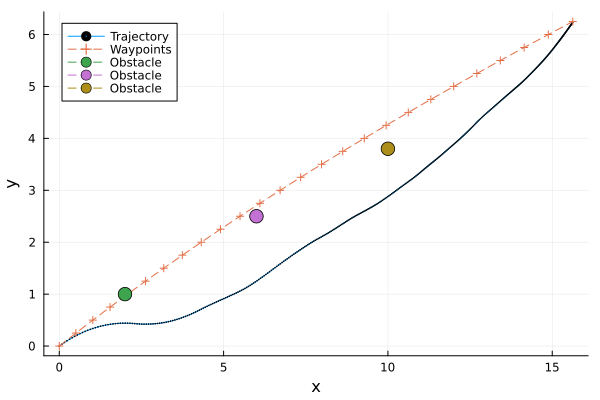

The data file committed next to this chart (first rows):
t, x, y, omega, v
1, 0.0, 0.0, 0.0, 0.4328, 3.425, 
2, 0.025, 0.07787, 0.03514, 0.415, 3.409, 
3, 0.05, 0.156, 0.06873, 0.3972, 3.394, 
4, 0.075, 0.2343, 0.1008, 0.3795, 3.378, 
5, 0.1, 0.3129, 0.1313, 0.3619, 3.362, 
6, 0.125, 0.3915, 0.1603, 0.3443, 3.346, 
7, 0.15, 0.4703, 0.1878, 0.3269, 3.33, 
8, 0.175, 0.5492, 0.2138, 0.3095, 3.314, 
9, 0.2, 0.6281, 0.2382, 0.2922, 3.298, 
10, 0.225, 0.7071, 0.2613, 0.275, 3.282, 
11, 0.25, 0.7861, 0.2828, 0.2579, 3.266, 
12, 0.275, 0.8649, 0.3029, 0.241, 3.242, 
13, 0.3, 0.9435, 0.3215, 0.2241, 3.218, 
14, 0.325, 1.022, 0.3387, 0.2074, 3.194, 
15, 0.35, 1.1, 0.3544, 0.1909, 3.17, 
16, 0.375, 1.177, 0.3688, 0.1744, 3.146, 
17, 0.4, 1.255, 0.3817, 0.1581, 3.122, 
18, 0.425, 1.332, 0.3933, 0.1419, 3.098, 
19, 0.45, 1.408, 0.4036, 0.1258, 3.074, 
20, 0.475, 1.484, 0.4126, 0.1098, 3.05, 
21, 0.5, 1.56, 0.4204, 0.09401, 3.026, 
22, 0.525, 1.635, 0.4268, 0.07807, 3.01, 
23, 0.55, 1.71, 0.4321, 0.06222, 2.995, 
24, 0.575, 1.784, 0.4362, 0.04644, 2.979, 
25, 0.6, 1.858, 0.439, 0.03075, 2.964, 
26, 0.625, 1.932, 0.4407, 0.01514, 2.948, 
27, 0.65, 2.006, 0.4413, -0.0003816, 2.932, 
28, 0.675, 2.079, 0.4407, -0.01582, 2.917, 
29, 0.7, 2.152, 0.439, -0.03119, 2.901, 
30, 0.725, 2.224, 0.4362, -0.04646, 2.885, 
31, 0.75, 2.296, 0.4323, -0.06166, 2.87, 
32, 0.775, 2.367, 0.4283, -0.04812, 2.85, 
33, 0.8, 2.438, 0.4254, -0.03469, 2.83, 
34, 0.825, 2.509, 0.4234, -0.02134, 2.81, 
35, 0.85, 2.578, 0.4224, -0.00809, 2.79, 
36, 0.875, 2.648, 0.4223, 0.005066, 2.77, 
37, 0.9, 2.717, 0.4231, 0.01813, 2.75, 
38, 0.925, 2.785, 0.4248, 0.03109, 2.73, 
39, 0.95, 2.853, 0.4273, 0.04397, 2.71, 
40, 0.975, 2.921, 0.4307, 0.05674, 2.69, 
41, 1.0, 2.988, 0.435, 0.06943, 2.67, 
42, 1.025, 3.054, 0.4401, 0.0834, 2.669, 
43, 1.05, 3.121, 0.4461, 0.09738, 2.669, 
44, 1.075, 3.187, 0.453, 0.1114, 2.668, 
45, 1.1, 3.253, 0.4609, 0.1253, 2.668, 
46, 1.125, 3.319, 0.4697, 0.1393, 2.667, 
47, 1.15, 3.385, 0.4794, 0.1533, 2.667, 
48, 1.175, 3.451, 0.4901, 0.1672, 2.667, 
49, 1.2, 3.517, 0.5016, 0.1812, 2.666, 
50, 1.225, 3.582, 0.5141, 0.1951, 2.666, 
51, 1.25, 3.648, 0.5275, 0.2091, 2.665, 
52, 1.275, 3.712, 0.5416, 0.22, 2.644, 
53, 1.3, 3.777, 0.5563, 0.2308, 2.622, 
54, 1.325, 3.84, 0.5716, 0.2415, 2.601, 
55, 1.35, 3.903, 0.5874, 0.2521, 2.58, 
56, 1.375, 3.965, 0.6037, 0.2626, 2.558, 
57, 1.4, 4.026, 0.6206, 0.273, 2.537, 
58, 1.425, 4.087, 0.6379, 0.2834, 2.515, 
59, 1.45, 4.147, 0.6557, 0.2936, 2.494, 
60, 1.475, 4.206, 0.674, 0.3038, 2.473, 
... 341 more rows
